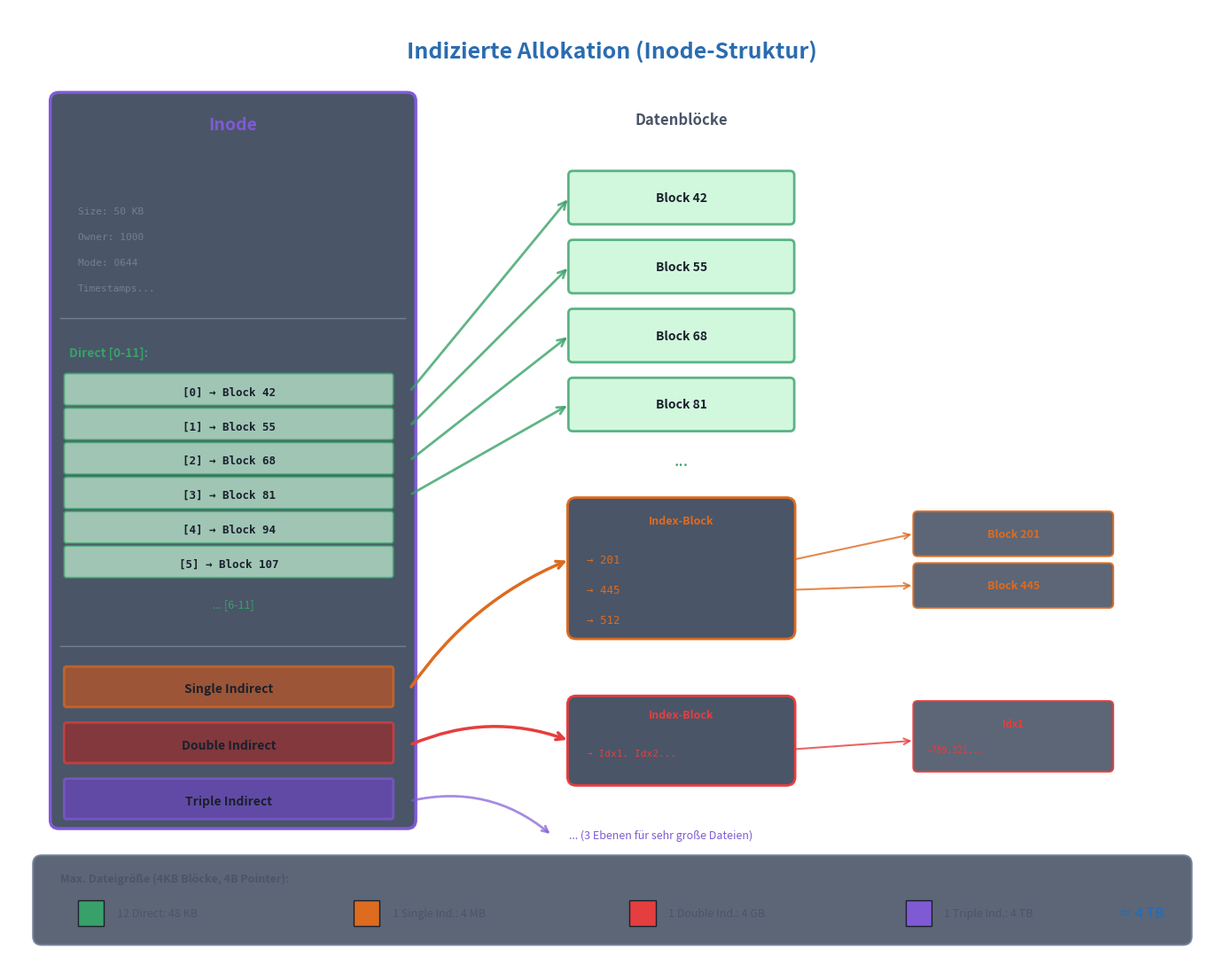

The matplotlib source for this figure: (Note: this script raises an exception after producing the figure.)
#!/usr/bin/env python3
"""
Creates an inode (indexed allocation) diagram for 03-Implementierung.md
All pointer entries inside the Inode box, arrows originate from colored boxes
"""

import matplotlib.pyplot as plt
import matplotlib.patches as mpatches
from matplotlib.patches import FancyBboxPatch, FancyArrowPatch, Rectangle
import numpy as np

# Set up the figure with dark theme
fig, ax = plt.subplots(1, 1, figsize=(14, 11))

# Theme-agnostic colors (work on dark and light backgrounds)
# Using colors with good contrast in both modes
text_color = '#4A5568'       # Medium gray for text (works on both)
title_color = '#2B6CB0'      # Medium blue for titles
border_color = '#718096'     # Gray for borders
highlight_bg = '#E2E8F0'     # Light gray with some opacity for boxes
journal_color = '#805AD5'    # Purple for journal
disk_color = '#3182CE'       # Blue for disk
metadata_color = '#DD6B20'   # Orange for metadata  
data_color = '#38A169'       # Green for data
success_color = '#38A169'    # Green for success
warning_color = '#DD6B20'    # Orange for warnings
danger_color = '#E53E3E'     # Red for danger
old_color = '#E53E3E'        # Red for old data
new_color = '#38A169'        # Green for new data
pointer_color = '#805AD5'    # Purple for pointer
fs_color = '#3182CE'         # Blue for filesystem
commit_color = '#38A169'     # Green for commit
desc_color = '#DD6B20'       # Orange for descriptor
# Script-specific colors
inode_color = '#805AD5'      # Purple for inode
block_color = '#38A169'      # Green for data blocks
indirect_color = '#DD6B20'   # Orange for indirect
direct_color = '#38A169'     # Green for direct blocks
double_indirect_color = '#E53E3E'  # Red for double indirect
triple_indirect_color = '#805AD5'  # Purple for triple indirect

fig.patch.set_facecolor('none')
ax.set_facecolor('none')
ax.set_xlim(0, 14)
ax.set_ylim(0, 11)
ax.set_aspect('equal')
ax.axis('off')

# Title
ax.text(7, 10.5, 'Indizierte Allokation (Inode-Struktur)', 
        fontsize=18, fontweight='bold', color=title_color,
        ha='center', va='center')

# Draw Inode box - taller to fit everything
inode_x, inode_y = 0.5, 1.5
inode_width, inode_height = 4.2, 8.5

inode_box = FancyBboxPatch((inode_x, inode_y), inode_width, inode_height,
                            boxstyle="round,pad=0.02,rounding_size=0.1",
                            facecolor='#4A5568', edgecolor=inode_color,
                            linewidth=2.5)
ax.add_patch(inode_box)

# Inode header
ax.text(inode_x + inode_width/2, inode_y + inode_height - 0.35, 'Inode',
        fontsize=14, fontweight='bold', color=inode_color,
        ha='center', va='center')

# Metadaten section
meta_y = inode_y + inode_height - 1.0
ax.text(inode_x + 0.2, meta_y, 'Metadaten:', fontsize=10, fontweight='bold', 
        color=text_color, ha='left', va='center')

metadata = ['Size: 50 KB', 'Owner: 1000', 'Mode: 0644', 'Timestamps...']
for i, meta in enumerate(metadata):
    ax.text(inode_x + 0.3, meta_y - 0.35 - i*0.3, meta, fontsize=8, 
            color='#718096', ha='left', va='center', family='monospace')

# Separator line
sep1_y = meta_y - 1.6
ax.plot([inode_x + 0.1, inode_x + inode_width - 0.1], 
        [sep1_y, sep1_y], color=border_color, linewidth=1)

# ===== Direct blocks section (inside Inode) =====
direct_y = sep1_y - 0.4
ax.text(inode_x + 0.2, direct_y, 'Direct [0-11]:', fontsize=10, fontweight='bold', 
        color=direct_color, ha='left', va='center')

# Store positions for arrows
direct_positions = []
for i in range(6):
    entry_y = direct_y - 0.45 - i*0.4
    rect = FancyBboxPatch((inode_x + 0.15, entry_y - 0.15), 3.8, 0.35,
                          boxstyle="round,pad=0.01,rounding_size=0.03",
                          facecolor='#C6F6D5', edgecolor=direct_color, 
                          linewidth=1.5, alpha=0.7)
    ax.add_patch(rect)
    ax.text(inode_x + 2.05, entry_y, f'[{i}] → Block {42 + i*13}', fontsize=9, 
            color='#1A202C', ha='center', va='center', family='monospace', fontweight='bold')
    direct_positions.append((inode_x + inode_width - 0.05, entry_y))

ax.text(inode_x + 2.1, direct_y - 2.95, '... [6-11]', fontsize=9, color=direct_color, 
        ha='center', style='italic')

# Separator line
sep2_y = direct_y - 3.4
ax.plot([inode_x + 0.1, inode_x + inode_width - 0.1], 
        [sep2_y, sep2_y], color=border_color, linewidth=1)

# ===== Indirect pointers (inside Inode) =====
indirect_y = sep2_y - 0.5

# Single Indirect box
single_rect = FancyBboxPatch((inode_x + 0.15, indirect_y - 0.2), 3.8, 0.45,
                              boxstyle="round,pad=0.01,rounding_size=0.03",
                              facecolor='#C05621', edgecolor=indirect_color,
                              linewidth=2, alpha=0.7)
ax.add_patch(single_rect)
ax.text(inode_x + 2.05, indirect_y, 'Single Indirect', fontsize=10, fontweight='bold',
        color='#1A202C', ha='center', va='center')
single_arrow_start = (inode_x + inode_width - 0.05, indirect_y)

# Double Indirect box
double_y = indirect_y - 0.65
double_rect = FancyBboxPatch((inode_x + 0.15, double_y - 0.2), 3.8, 0.45,
                              boxstyle="round,pad=0.01,rounding_size=0.03",
                              facecolor='#9B2C2C', edgecolor=double_indirect_color,
                              linewidth=2, alpha=0.7)
ax.add_patch(double_rect)
ax.text(inode_x + 2.05, double_y, 'Double Indirect', fontsize=10, fontweight='bold',
        color='#1A202C', ha='center', va='center')
double_arrow_start = (inode_x + inode_width - 0.05, double_y)

# Triple Indirect box
triple_y = double_y - 0.65
triple_rect = FancyBboxPatch((inode_x + 0.15, triple_y - 0.2), 3.8, 0.45,
                              boxstyle="round,pad=0.01,rounding_size=0.03",
                              facecolor='#6B46C1', edgecolor=triple_indirect_color,
                              linewidth=2, alpha=0.7)
ax.add_patch(triple_rect)
ax.text(inode_x + 2.05, triple_y, 'Triple Indirect', fontsize=10, fontweight='bold',
        color='#1A202C', ha='center', va='center')
triple_arrow_start = (inode_x + inode_width - 0.05, triple_y)

# ===== Data Blocks Column (direct) =====
data_x = 6.5
ax.text(data_x + 1.3, 9.7, 'Datenblöcke', fontsize=12, fontweight='bold',
        color=text_color, ha='center', va='center')

# Direct data blocks
for i in range(4):
    block_y = 8.8 - i * 0.8
    rect = FancyBboxPatch((data_x, block_y - 0.3), 2.6, 0.6,
                          boxstyle="round,pad=0.01,rounding_size=0.05",
                          facecolor='#C6F6D5', edgecolor=direct_color,
                          linewidth=2, alpha=0.8)
    ax.add_patch(rect)
    ax.text(data_x + 1.3, block_y, f'Block {42 + i*13}', fontsize=10,
            color='#1A202C', ha='center', va='center', fontweight='bold')
    
    # Arrow from direct box inside inode to data block
    arrow = FancyArrowPatch(direct_positions[i],
                            (data_x, block_y),
                            arrowstyle='->', mutation_scale=15,
                            color=direct_color, linewidth=2, alpha=0.8)
    ax.add_patch(arrow)

ax.text(data_x + 1.3, 5.7, '...', fontsize=14, color=direct_color, ha='center')

# ===== Single Indirect Block =====
single_idx_x = 6.5
single_idx_y = 4.5

single_box = FancyBboxPatch((single_idx_x, single_idx_y - 0.8), 2.6, 1.6,
                             boxstyle="round,pad=0.02,rounding_size=0.1",
                             facecolor='#4A5568', edgecolor=indirect_color,
                             linewidth=2)
ax.add_patch(single_box)
ax.text(single_idx_x + 1.3, single_idx_y + 0.55, 'Index-Block', fontsize=9, fontweight='bold',
        color=indirect_color, ha='center', va='center')

# Entries in single indirect
for i, blk in enumerate([201, 445, 512]):
    ax.text(single_idx_x + 0.2, single_idx_y + 0.1 - i*0.35, f'→ {blk}', fontsize=9,
            color=indirect_color, ha='left', va='center', family='monospace')

# Arrow from Single Indirect box inside Inode
arrow_single = FancyArrowPatch(single_arrow_start,
                                (single_idx_x, single_idx_y + 0.1),
                                arrowstyle='->', mutation_scale=15,
                                color=indirect_color, linewidth=2.5,
                                connectionstyle="arc3,rad=-0.15")
ax.add_patch(arrow_single)

# Data blocks from single indirect
single_data_x = 10.5
for i, (blk, y_off) in enumerate([(201, 0.4), (445, -0.2)]):
    rect = FancyBboxPatch((single_data_x, single_idx_y + y_off - 0.25), 2.3, 0.5,
                          boxstyle="round,pad=0.01,rounding_size=0.05",
                          facecolor='#4A5568', edgecolor=indirect_color,
                          linewidth=1.5, alpha=0.9)
    ax.add_patch(rect)
    ax.text(single_data_x + 1.15, single_idx_y + y_off, f'Block {blk}', fontsize=9,
            color=indirect_color, ha='center', va='center', fontweight='bold')
    
    arrow = FancyArrowPatch((single_idx_x + 2.6, single_idx_y + 0.1 - i*0.35),
                            (single_data_x, single_idx_y + y_off),
                            arrowstyle='->', mutation_scale=12,
                            color=indirect_color, linewidth=1.5, alpha=0.8)
    ax.add_patch(arrow)

# ===== Double Indirect Block =====
double_idx_x = 6.5
double_idx_y = 2.5

double_box = FancyBboxPatch((double_idx_x, double_idx_y - 0.5), 2.6, 1.0,
                             boxstyle="round,pad=0.02,rounding_size=0.1",
                             facecolor='#4A5568', edgecolor=double_indirect_color,
                             linewidth=2)
ax.add_patch(double_box)
ax.text(double_idx_x + 1.3, double_idx_y + 0.3, 'Index-Block', fontsize=9, fontweight='bold',
        color=double_indirect_color, ha='center', va='center')
ax.text(double_idx_x + 0.2, double_idx_y - 0.15, '→ Idx1, Idx2...', fontsize=8,
        color=double_indirect_color, ha='left', va='center', family='monospace')

# Arrow from Double Indirect box inside Inode
arrow_double = FancyArrowPatch(double_arrow_start,
                                (double_idx_x, double_idx_y),
                                arrowstyle='->', mutation_scale=15,
                                color=double_indirect_color, linewidth=2.5,
                                connectionstyle="arc3,rad=-0.2")
ax.add_patch(arrow_double)

# Second level index block
idx2_x = 10.5
idx2_box = FancyBboxPatch((idx2_x, double_idx_y - 0.35), 2.3, 0.8,
                           boxstyle="round,pad=0.01,rounding_size=0.05",
                           facecolor='#4A5568', edgecolor=double_indirect_color,
                           linewidth=1.5, alpha=0.9)
ax.add_patch(idx2_box)
ax.text(idx2_x + 1.15, double_idx_y + 0.2, 'Idx1', fontsize=8, fontweight='bold',
        color=double_indirect_color, ha='center', va='center')
ax.text(idx2_x + 0.15, double_idx_y - 0.1, '→789,321...', fontsize=7,
        color=double_indirect_color, ha='left', va='center', family='monospace')

arrow_d2 = FancyArrowPatch((double_idx_x + 2.6, double_idx_y - 0.1),
                            (idx2_x, double_idx_y),
                            arrowstyle='->', mutation_scale=12,
                            color=double_indirect_color, linewidth=1.5, alpha=0.8)
ax.add_patch(arrow_d2)

# ===== Triple Indirect (just indicating) =====
ax.text(6.5, 1.4, '... (3 Ebenen für sehr große Dateien)', fontsize=9, 
        color=triple_indirect_color, ha='left', va='center', style='italic')

arrow_triple = FancyArrowPatch(triple_arrow_start,
                                (6.3, 1.4),
                                arrowstyle='->', mutation_scale=12,
                                color=triple_indirect_color, linewidth=2,
                                connectionstyle="arc3,rad=-0.25", alpha=0.7)
ax.add_patch(arrow_triple)

# ===== Legend / Info Box =====
info_box = FancyBboxPatch((0.3, 0.15), 13.4, 1.0,
                           boxstyle="round,pad=0.02,rounding_size=0.1",
                           facecolor='#4A5568', edgecolor=border_color,
                           linewidth=1.5, alpha=0.9)
ax.add_patch(info_box)

# Legend items
legend_items = [
    (direct_color, '12 Direct', '48 KB'),
    (indirect_color, '1 Single Ind.', '4 MB'),
    (double_indirect_color, '1 Double Ind.', '4 GB'),
    (triple_indirect_color, '1 Triple Ind.', '4 TB'),
]

ax.text(0.6, 0.9, 'Max. Dateigröße (4KB Blöcke, 4B Pointer):', 
        fontsize=9, fontweight='bold', color=text_color, ha='left', va='center')

for i, (color, label, size) in enumerate(legend_items):
    x_pos = 0.8 + i * 3.2
    rect = Rectangle((x_pos, 0.35), 0.3, 0.3, facecolor=color, edgecolor='#1A202C', linewidth=1)
    ax.add_patch(rect)
    ax.text(x_pos + 0.45, 0.5, f'{label}: {size}', fontsize=9, color=text_color,
            ha='left', va='center')

ax.text(13.4, 0.5, '≈ 4 TB', fontsize=11, fontweight='bold', color=title_color,
        ha='right', va='center')

plt.tight_layout()
plt.savefig('/media/andhue/Wissen/open-lectures/L-Betriebssysteme, Rechnernetze und verteilte Systeme/02-Betriebssysteme/07-Dateisysteme/assets/inode-alloc.png',
            dpi=150, transparent=True, edgecolor='none', bbox_inches='tight')
plt.close()

print("Created inode-alloc.png")
